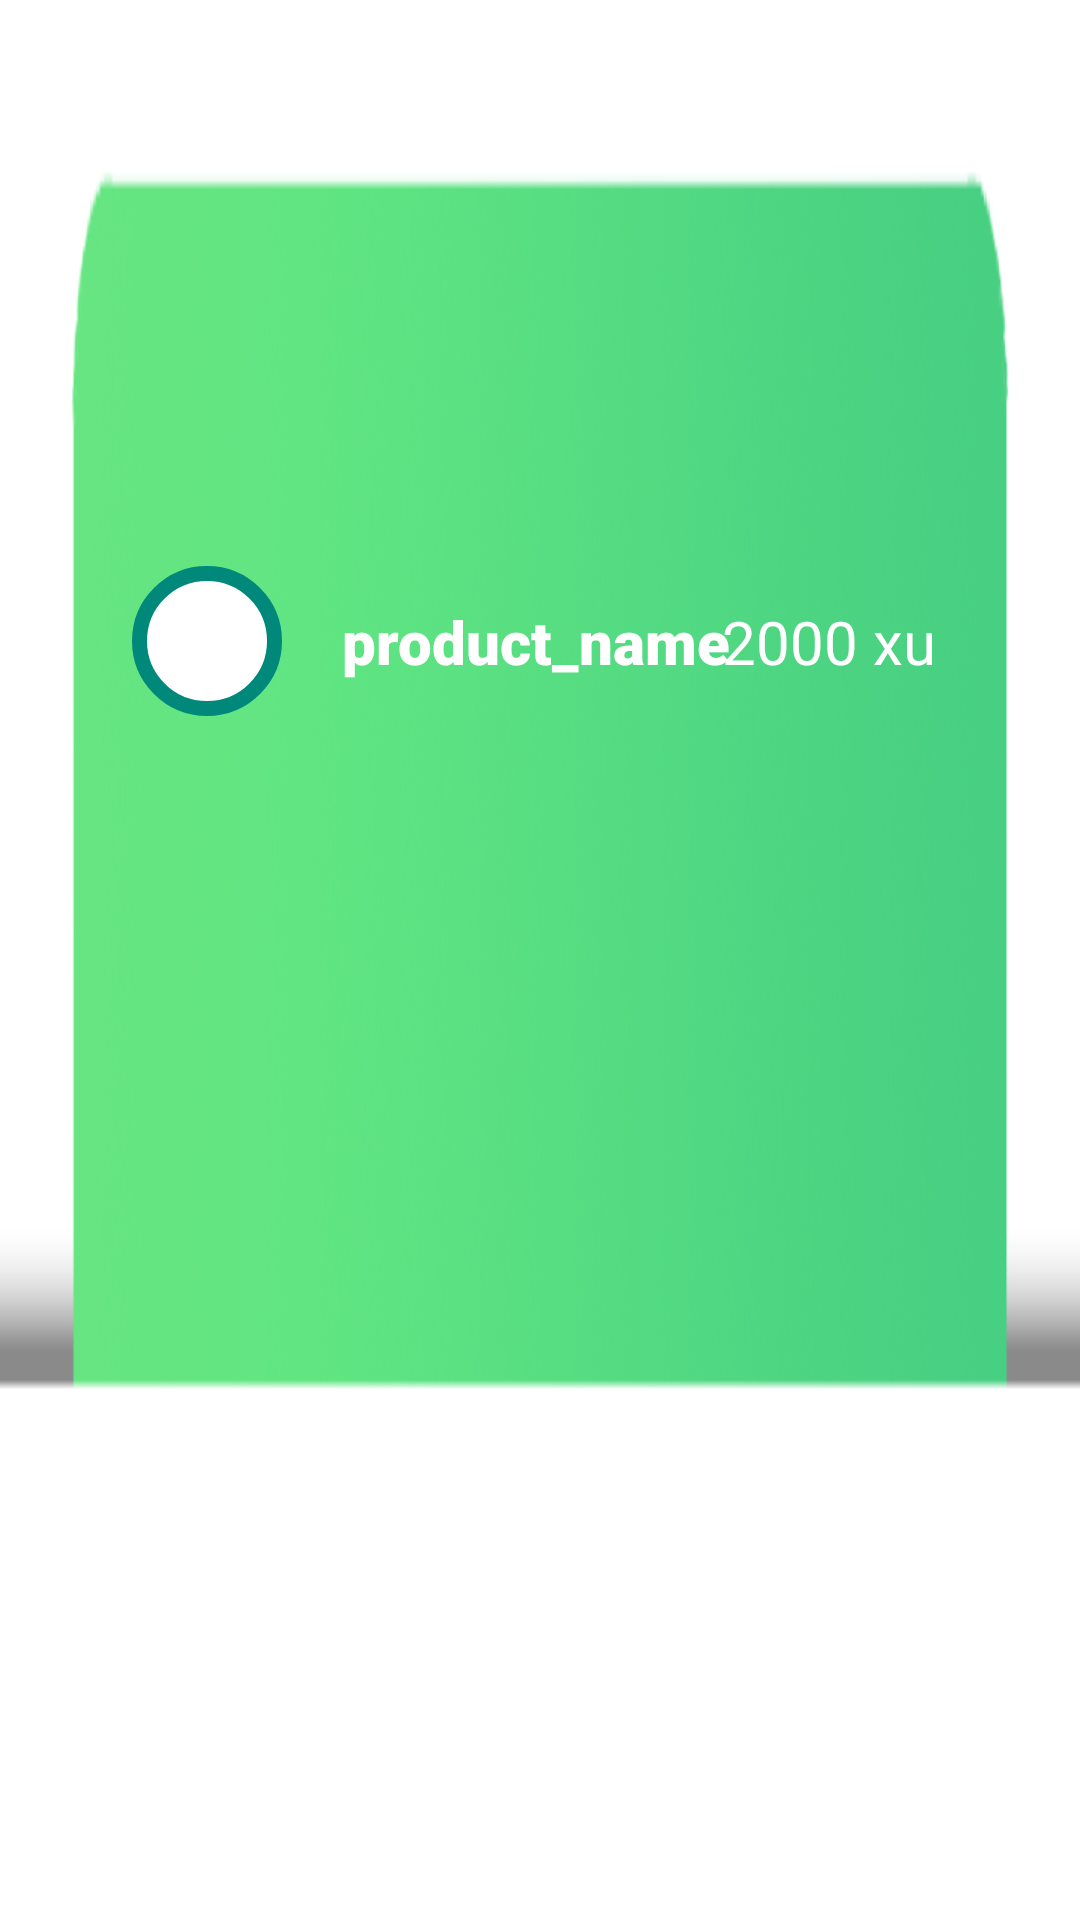

Produce the Android XML layout that renders to this screen, including the resource entries it uses.
<!-- AndroidManifest.xml: application theme Theme.VQHKIDENGLISH -->
<!-- res/layout/vip_viewed_items.xml -->
<?xml version="1.0" encoding="utf-8"?>
<androidx.constraintlayout.widget.ConstraintLayout xmlns:android="http://schemas.android.com/apk/res/android"
    xmlns:app="http://schemas.android.com/apk/res-auto"
    xmlns:tools="http://schemas.android.com/tools"
    android:id="@+id/recently_layout"
    android:layout_width="match_parent"
    android:layout_height="100dp"
    android:background="@drawable/ac1">

    <ImageView
        android:id="@+id/imageView_icon"
        android:layout_width="50dp"
        android:layout_height="50dp"
        android:layout_marginStart="44dp"
        app:layout_constraintBottom_toBottomOf="parent"
        app:layout_constraintStart_toStartOf="parent"
        app:layout_constraintTop_toTopOf="parent"
        app:layout_constraintVertical_bias="0.32"
        app:srcCompat="@drawable/button_bg" />

    <TextView
        android:id="@+id/product_day"
        android:layout_width="wrap_content"
        android:layout_height="wrap_content"
        android:layout_marginStart="20dp"
        android:fontFamily="sans-serif-black"
        android:text="product_name"
        android:textColor="#ffffff"
        android:textSize="20sp"
        app:layout_constraintBottom_toBottomOf="@+id/imageView_icon"
        app:layout_constraintStart_toEndOf="@+id/imageView_icon"
        app:layout_constraintTop_toTopOf="@+id/imageView_icon" />

    <TextView
        android:id="@+id/textView_gia"
        android:layout_width="wrap_content"
        android:layout_height="wrap_content"
        android:layout_marginEnd="48dp"
        android:text="2000 xu"
        android:textColor="#ffffff"
        android:textSize="20sp"
        app:layout_constraintBottom_toBottomOf="@+id/product_day"
        app:layout_constraintEnd_toEndOf="parent"
        app:layout_constraintTop_toTopOf="@+id/product_day"
        app:layout_constraintVertical_bias="0.0" />

</androidx.constraintlayout.widget.ConstraintLayout>
<!-- resources referenced by this layout -->
<resources>
  <!-- drawable ac1: png bitmap (drawable, 47020 bytes) -->
  <!-- drawable button_bg (drawable) -->
  <?xml version="1.0" encoding="utf-8"?>
  <shape xmlns:android="http://schemas.android.com/apk/res/android"
      android:shape="rectangle">
      <solid android:color="#FFffff" />
  
      <corners android:radius="60dp" />
      <stroke android:width="15px" android:color="#00897B" />
  </shape>
  <style name="Theme.VQHKIDENGLISH" parent="Theme.MaterialComponents.DayNight.DarkActionBar">
          
          <item name="colorPrimary">@color/teal_700</item>
          <item name="colorPrimaryVariant">@color/purple_700</item>
          <item name="colorOnPrimary">@color/white</item>
          
          <item name="colorSecondary">@color/teal_200</item>
          <item name="colorSecondaryVariant">@color/teal_700</item>
          <item name="colorOnSecondary">@color/black</item>
          
          <item name="android:statusBarColor" tools:targetApi="l">#ACACAC</item>
          
  
              <item name="windowActionBar">false</item>
              <item name="windowNoTitle">true</item>
  
  
  
      </style>
  <color name="teal_700">#FF018786</color>
  <color name="purple_700">#FF3700B3</color>
  <color name="white">#FFFFFFFF</color>
  <color name="teal_200">#FF03DAC5</color>
  <color name="black">#FF000000</color>
</resources>
